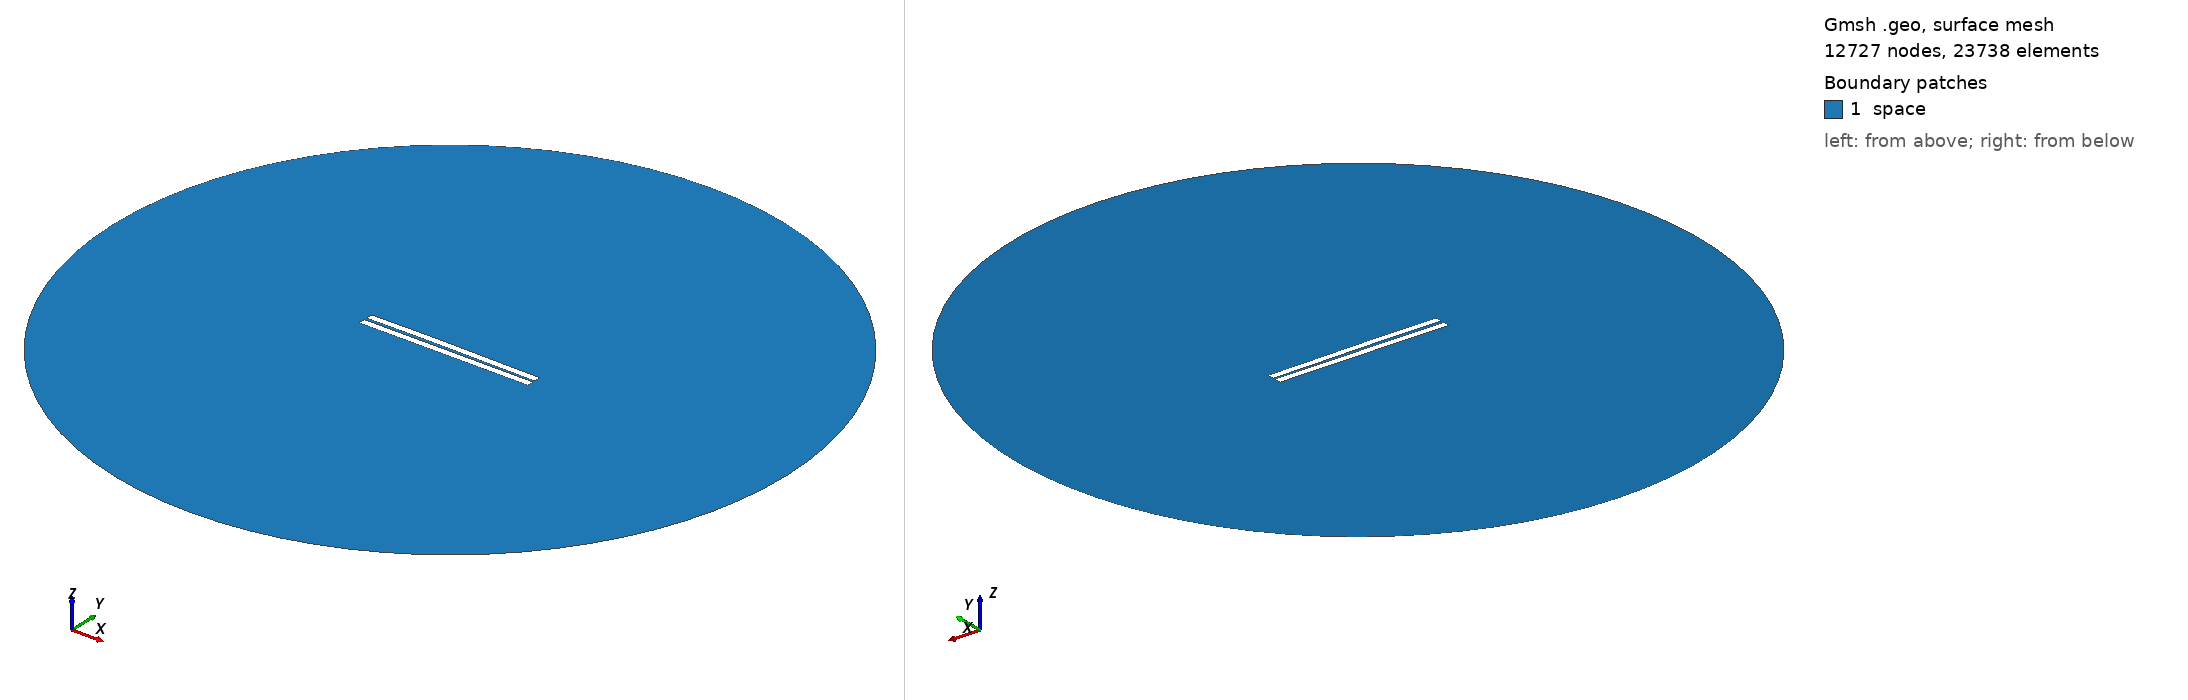

Gmsh geometry script, surface-meshed: 12727 nodes, 23738 surface elements. Boundary patches (legend numbers): 1 space. Left view from above one corner, right view from below the opposite corner. Legend entries are the model's physical surfaces. The drawing asked Gmsh for element sizes between 1% and 20% of the model's largest extent; the script's own settings can give other sizes.

=== 118.geo (drawn) ===
//---------------------------------------
// Geometry kernel
//---------------------------------------

SetFactory("OpenCASCADE");



//---------------------------------------
// Parameters of the geometry
//---------------------------------------

// Overetch of the upper plate
overetch = 0.0;

// Distance between the plates
distance = 1.5;

// Discretization over the x axis (for the deformation)
nx = 50; 

// Length of the plate
L = 100 - overetch; 

// Number of modes
n = 4; 

// 1st mode coefficient
coeff(1) = -0.15;
beta(1) = 0.596864 * 3.1415926535 / L;

// 2nd mode coefficient
coeff(2) = 0.15;
beta(2) = 1.49418 * 3.1415926535 / L;

// 3rd mode coefficient
coeff(3) = 0.07499999999999998;
beta(3) = 2.50025 * 3.1415926535 / L;

// 4th mode coefficient
coeff(4) = 0.0;
beta(4) = 3.49999 * 3.1415926535 / L;



//---------------------------------------
// Upper plate (deformed rectangle)
//---------------------------------------

// Coordiantes of the upper plate
xmin = -50;
xmax = 50 - overetch;

// Height of the upper plate
yheight = 4 - 2 * overetch;

// Indexes of the points
UpperID[] = {};
LowerID[] = {};
LeftID[] = {};
RightID[] = {};

// Point index
p = 1;

// Horizontal edges
For i In {1:nx}
    x = xmin + (i-1)*(xmax - xmin)/(nx-1);

    y_bottom = distance / 2 + overetch;
    For j In {1:n}
        C = (Cosh(beta(j)*L) + Cos(beta(j)*L)) / (Sinh(beta(j)*L) + Sin(beta(j)*L));
        y_bottom  = y_bottom + coeff(j) * (Cosh(beta(j)*(x+50)) - Cos(beta(j)*(x+50)) - C * (Sinh(beta(j)*(x+50)) - Sin(beta(j)*(x+50))));
    EndFor

    y_top = y_bottom + yheight;

    Point(p) = {x, y_top, 0, 1.0};
    UpperID[i] = p;
    p = p + 1;

    Point(p) = {x, y_bottom, 0, 1.0};
    LowerID[i] = p;
    p = p + 1;
EndFor

// Create point lists
UpperPts[] = {}; LowerPts[] = {};
For i In {1:nx}
  UpperPts[] += {UpperID[i]};
  LowerPts[] += {LowerID[i]};
EndFor

// Build splines
Spline(1) = {UpperPts[]};
Spline(2) = {LowerPts[]};
Line(3) = {LowerPts[nx-1], UpperPts[nx-1]};
Line(4) = {LowerPts[0], UpperPts[0]};

// Build the plane surface
Curve Loop(1) = {2, 3, -1, -4};
Plane Surface(1) = {1};



//---------------------------------------
// Lower plate (rectangle)
//---------------------------------------

// Vertices
Point(1001) = {-50, -1, 0, 1.0};
Point(1002) = { 50, -1, 0, 1.0};
Point(1003) = { 50,  -5, 0, 1.0};
Point(1004) = {-50,  -5, 0, 1.0};

// Edges
Line(5) = {1001, 1002};
Line(6) = {1002, 1003};
Line(7) = {1003, 1004};
Line(8) = {1004, 1001};

// Plane surface
Line Loop(2) = {5, 6, 7, 8};
Plane Surface(2) = {2}; 



//---------------------------------------
// Outer (fictious) boundary
//---------------------------------------

// Points
Point(1005) = {0, 0, 0};       // Center
Point(1006) = {200, 0, 0};     // Start point
Point(1007) = {0, 200, 0};     // 90 degrees
Point(1008) = {-200, 0, 0};    // 180 degrees
Point(1009) = {0, -200, 0};    // 270 degrees

// Circle arcs (each needs start, center, end)
Circle(9) = {1006, 1005, 1007};
Circle(10) = {1007, 1005, 1008};
Circle(11) = {1008, 1005, 1009};
Circle(12) = {1009, 1005, 1006};

// Plane surface for the entire domain
Curve Loop(3) = {9, 10, 11, 12};
Surface(3) = {3};

// Subtract the plates from the whole domain to obtain the actual domain where we want to solve the equations
BooleanDifference{ Surface{3}; Delete; }{ Surface{1}; Surface{2}; Delete; }




//---------------------------------------
// Transfinite Lines/Curves
//---------------------------------------

// Set the number of points on the boundaries
r = 7;

// Plates
Transfinite Curve {1, 2} = 50*r Using Progression 1;
Transfinite Curve {3, 4} = 2*r Using Progression 1;
Transfinite Line {5, 7} = 50*r Using Progression 1;
Transfinite Line {6, 8} = 2*r Using Progression 1;

// Outer boundary
Transfinite Line {9, 10, 11, 12} = 20 Using Progression 1;



//---------------------------------------
// Physical groups
//---------------------------------------                

// Physical curves (boundaries)
Physical Line("force_segment", 10) = {2};
Physical Line("upper_plate", 11) = {1, 3, 4};
Physical Line("lower_plate", 12) = {5, 6, 7, 8};
Physical Line("boundary", 20) = {9, 10, 11, 12};

// Physical Surfaces
Physical Surface("space", 30) = {3};



//---------------------------------------
// 6. Generate the Mesh
//---------------------------------------

// 2D mesh generation
Mesh 2;
